Run: headless pygame with SDL's dummy video driver; simulated clock (each Clock.tick advances the game by its frame time, no real sleeping); random seed 0; keys injected as events and as key.get_pressed() state; no mouse input.
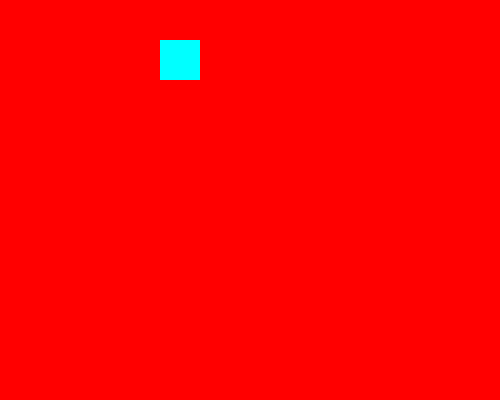
Frame 1 of 4 · flips 1–60 · no input
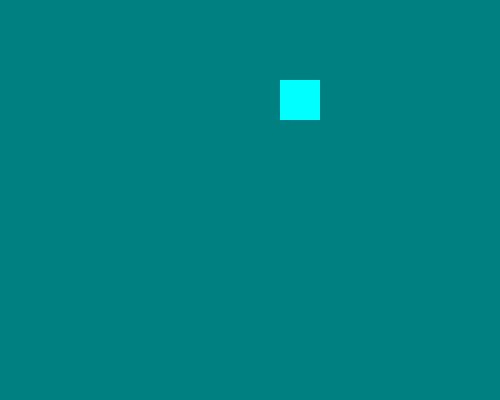
Frame 2 of 4 · flips 61–180 · tapped SPACE, RETURN · held RIGHT (→), D
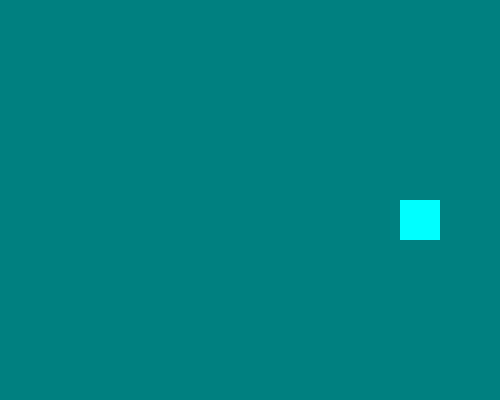
Frame 3 of 4 · flips 181–300 · held DOWN (↓), S
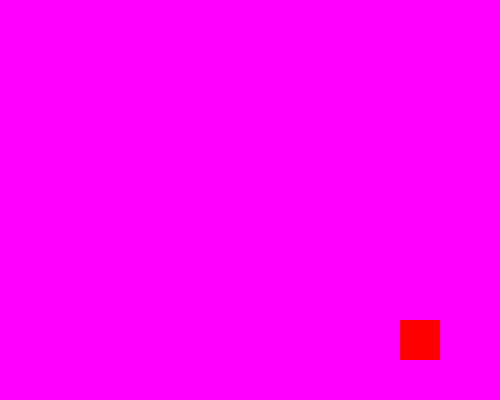
Frame 4 of 4 · flips 301–420 · held LEFT (←), A, UP (↑), W

The pygame program that drew these frames:

import pygame
import random
pygame.init()

width=500
height=400
screen_res=(width,height)
colors = ['Red','Blue','Green','Yellow','Pink','Purple','Cyan','Tomato','Orange']
bg_colors=['beige','navy','fuchsia','turquoise','darkcyan','Indianred','teal']
clr=random.choice(colors)

pygame.display.set_caption("BOUNCING GAME")
screen=pygame.display.set_mode(screen_res)

x=100
y=100
bg_color='red'

rect_obj=pygame.draw.rect(screen,"cyan",pygame.Rect((x,y),(40,50)))
speed=[1,-1]
clock=pygame.time.Clock()

while True:
    for event in pygame.event.get():
        if event.type == pygame.QUIT:
            exit()

    screen.fill(bg_color)
    rect_obj=rect_obj.move(speed)

    if rect_obj.left <=0 or rect_obj.right >= width:
        speed[0] = -speed[0]
        clr= random.choice(colors)
        bg_color= random.choice(bg_colors)
    if rect_obj.top <=0 or rect_obj.bottom >= height:
        speed[1] = -speed[1]
        bg_color= random.choice(bg_colors)
        clr= random.choice(colors)
    


    rect_obj=pygame.draw.rect(screen,clr,pygame.Rect((rect_obj.x,rect_obj.y),(40,40)))

    pygame.display.flip()
    clock.tick(220)
